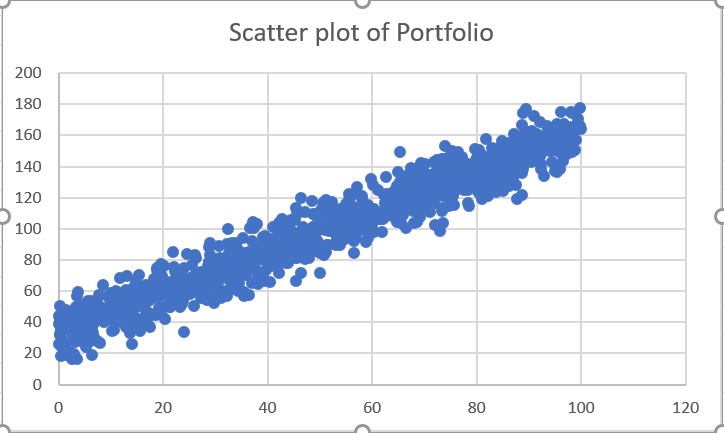

The data file committed next to this chart (first rows):
83.93, 138.55
72.52, 122.8
65.75, 119.9
72.44, 139.8
65.08, 112.8
82.02, 126.9
73.57, 124.4
89.27, 157.9
65.6, 103.8
82.17, 120.9
77.33, 137.2
85.58, 142.6
74.61, 134.5
65.89, 108.7
72.11, 132.3
73.6, 121.8
68.02, 103.8
13.4, 59.66
0.31, 32.08
53.48, 96.97
45.68, 81.56
98.36, 165.6
46.28, 94.74
45.52, 113.3
22.58, 51.72
72.86, 127
19.59, 46.6
87.54, 128.1
16.09, 51.26
69.7, 122.6
33.05, 86.34
63.33, 110.8
93.93, 150
0.92, 27.15
26.38, 71.82
57.05, 98.26
16.21, 61.96
31.67, 69.41
13.43, 59.64
8.46, 49.44
95.89, 150.2
95.43, 167.2
69.53, 127.4
34.46, 77.43
60.35, 107.3
0.5, 35.08
90.66, 157.8
16.78, 64.26
69.74, 134.4
0.25, 41.74
53.23, 93.57
80.17, 135.7
6.54, 33.28
34.11, 87.78
2.86, 19.95
32.56, 69.15
28.28, 62.91
33.17, 90.85
7.62, 46.39
68.16, 115.2
92.35, 147.9
... 939 more rows
